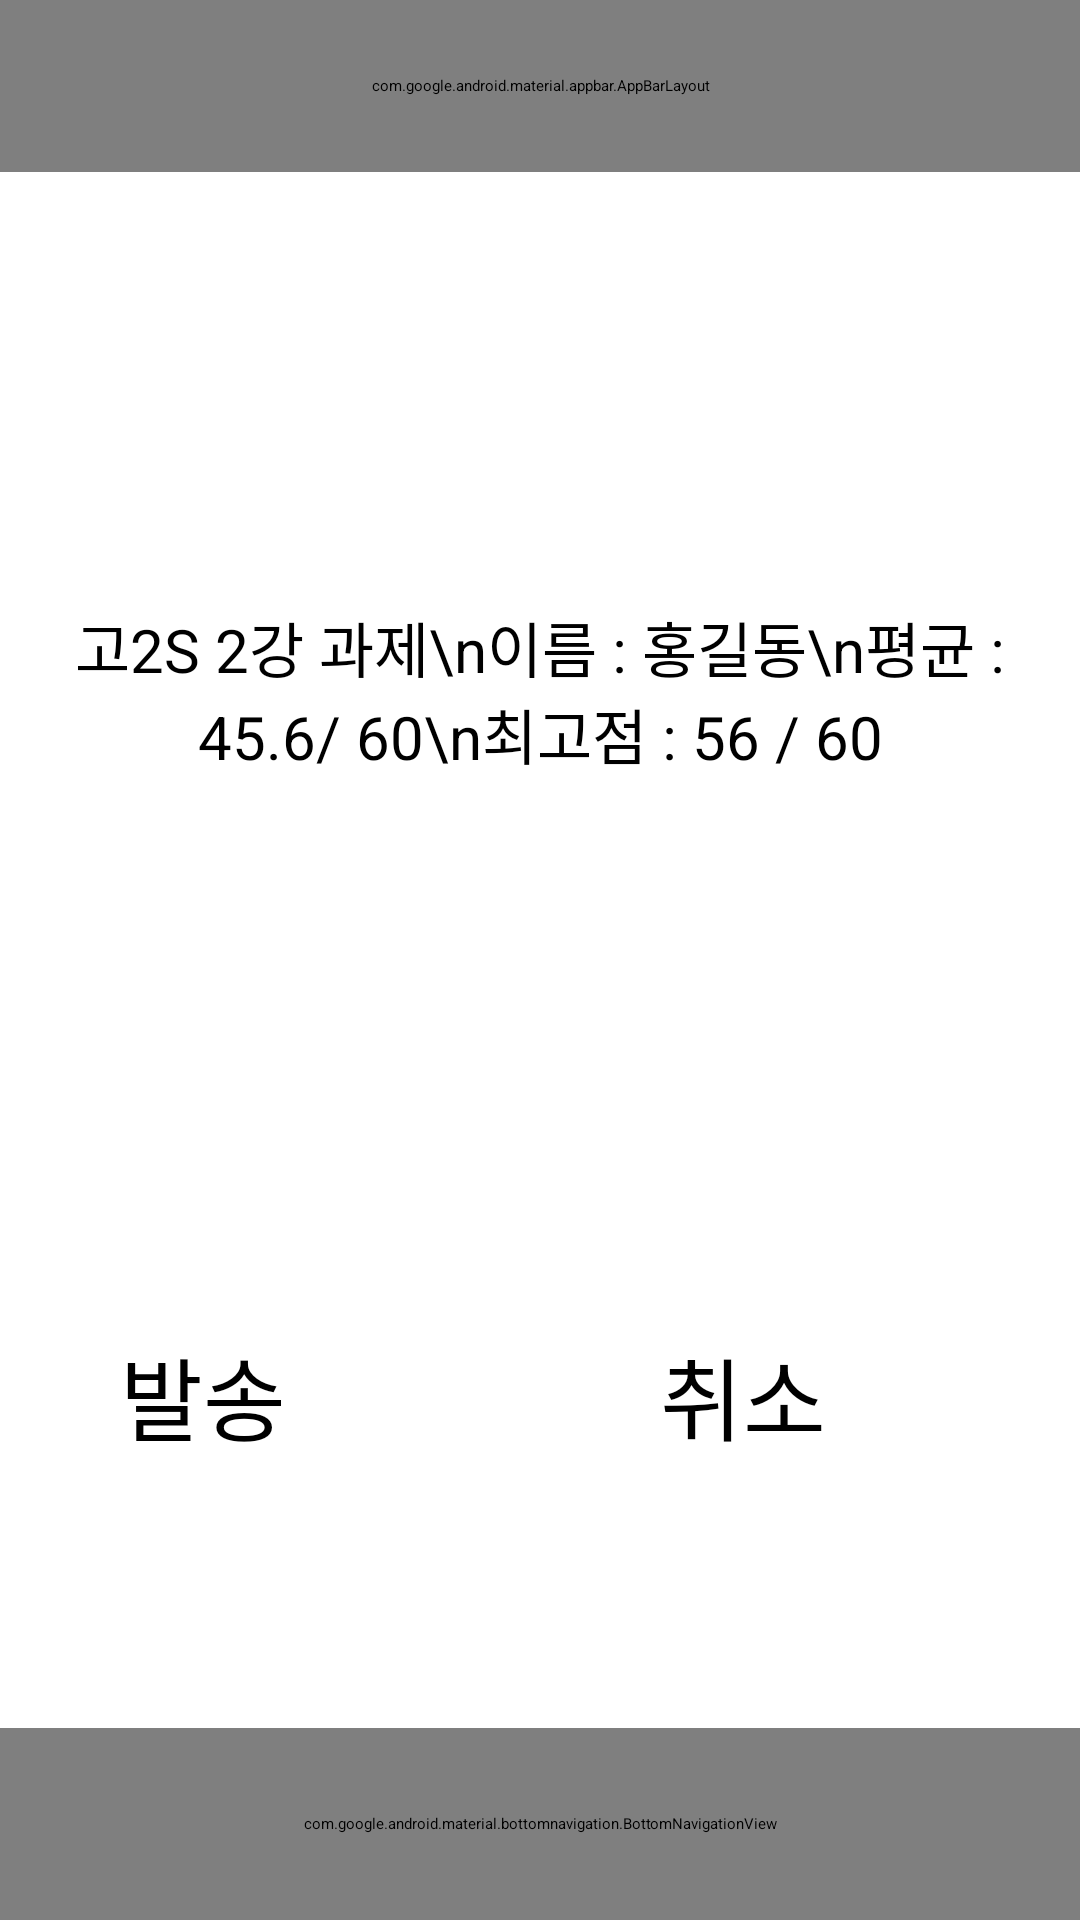

This screen was rendered from an Android layout file. Write that file and the resources it references.
<!-- AndroidManifest.xml: application theme Theme.Project01 -->
<!-- res/layout/activity_tsend.xml -->
<?xml version="1.0" encoding="utf-8"?>
<androidx.drawerlayout.widget.DrawerLayout xmlns:android="http://schemas.android.com/apk/res/android"
    xmlns:app="http://schemas.android.com/apk/res-auto"
    xmlns:tools="http://schemas.android.com/tools"
    android:id="@+id/drawerLayout"
    android:layout_width="match_parent"
    android:layout_height="match_parent"
    android:fitsSystemWindows="true"
    tools:context=".TMain"
    tools:openDrawer="start">


    <LinearLayout
        android:layout_width="match_parent"
        android:layout_height="match_parent"
        android:orientation="vertical"
        android:weightSum="100">

        
        <LinearLayout
            android:layout_width="match_parent"
            android:layout_height="0dp"
            android:layout_weight="90"
            android:orientation="vertical"
            android:weightSum="100">
            
            <com.google.android.material.appbar.AppBarLayout
                android:layout_width="match_parent"
                android:layout_height="0dp"
                android:layout_weight="10">
                
                <androidx.appcompat.widget.Toolbar
                    android:id="@+id/toolbar"
                    android:layout_width="match_parent"
                    android:layout_height="60dp"
                    android:layout_gravity="center_horizontal"
                    android:background="#ffffff"
                    android:gravity="center_horizontal"
                    app:popupTheme="@style/burger"
                    app:theme="@style/burger"> 

                    <ImageView
                        android:layout_width="100dp"
                        android:layout_height="30dp"
                        android:layout_marginLeft="100dp"
                        android:src="@drawable/tsend" /> 
                </androidx.appcompat.widget.Toolbar>

            </com.google.android.material.appbar.AppBarLayout>



            
            <LinearLayout
                android:layout_width="match_parent"
                android:layout_height="0dp"
                android:layout_weight="60"
                android:orientation="horizontal">

                <TextView
                    android:layout_width="match_parent"
                    android:layout_height="match_parent"
                    android:text="고2S 2강 과제\n이름 : 홍길동\n평균 : 45.6/ 60\n최고점 : 56 / 60"
                    android:textSize="20sp"
                    android:gravity="center"/>

            </LinearLayout>

            <LinearLayout
                android:layout_width="match_parent"
                android:layout_height="0dp"
                android:layout_weight="30"
                android:weightSum="2"
                android:orientation="horizontal">

                <Button
                    android:id="@+id/messageSend"
                    android:layout_width="match_parent"
                    android:layout_height="match_parent"
                    android:layout_weight="1"
                    android:layout_margin="40dp"
                    android:text="발송"
                    android:textSize="30sp"/>
                <Button
                    android:id="@+id/messageCancel"
                    android:layout_width="match_parent"
                    android:layout_height="match_parent"
                    android:layout_weight="1"
                    android:layout_margin="40dp"
                    android:text="취소"
                    android:textSize="30sp"/>

            </LinearLayout>

            
        </LinearLayout>

        
        <com.google.android.material.bottomnavigation.BottomNavigationView
            android:layout_width="match_parent"
            android:layout_height="0dp"
            android:layout_weight="10"
            android:background="@drawable/bottom_border"
            app:itemIconSize="40dp"
            app:itemIconTint="@drawable/item_color"
            app:itemTextColor="@drawable/item_color"
            app:menu="@menu/bottom" />

    </LinearLayout>
    
    <com.google.android.material.navigation.NavigationView
        android:id="@+id/nav_view"
        android:layout_width="wrap_content"
        android:layout_height="match_parent"
        android:layout_gravity="start"
        android:fitsSystemWindows="true"
        app:headerLayout="@layout/nav_header_main"
        app:menu="@menu/main_menu"/>


</androidx.drawerlayout.widget.DrawerLayout>
<!-- res/layout/nav_header_main.xml (included above) -->
<?xml version="1.0" encoding="utf-8"?>
<LinearLayout
    xmlns:android="http://schemas.android.com/apk/res/android"
    android:orientation="horizontal"
    android:layout_width="match_parent"
    android:layout_height="176dp"
    android:layout_marginTop="20dp"
    android:padding="16dp"
    android:theme="@style/ThemeOverlay.AppCompat.Dark"
    android:background="@drawable/nav_background"

    android:weightSum="2">

    <LinearLayout
        android:layout_width="match_parent"
        android:layout_height="match_parent"
        android:orientation="vertical"
        android:weightSum="10"
        android:layout_weight="1">

        <ImageView
            android:id="@+id/loginImage"
            android:layout_width="match_parent"
            android:layout_height="0dp"
            android:layout_weight="8"
            android:contentDescription="Navigation header"
            android:paddingTop="8dp"
            android:src="@mipmap/ic_launcher" />
        <TextView
            android:id="@+id/proName"
            android:layout_width="match_parent"
            android:layout_height="0dp"
            android:layout_weight="2"
            android:paddingTop="8dp"
            android:text="Name" />


    </LinearLayout>



    <LinearLayout
        android:layout_width="match_parent"
        android:layout_height="match_parent"
        android:orientation="vertical"
        android:layout_marginLeft="10dp"
        android:weightSum="3">
    <TextView
        android:id="@+id/schoolName"
        android:layout_width="200dp"
        android:layout_height="match_parent"
        android:layout_weight="1"
        android:paddingTop="8dp"
        android:text="Android Studio"
        android:textAppearance="@style/TextAppearance.AppCompat.Body1" />
    <TextView
        android:id="@+id/className"
        android:layout_width="200dp"
        android:layout_height="match_parent"
        android:layout_weight="1"
        android:paddingTop="8dp"
        android:text="Android Studio"
        android:textAppearance="@style/TextAppearance.AppCompat.Body1" />
    <TextView
        android:id="@+id/phoneNum"
        android:layout_width="200dp"
        android:layout_height="match_parent"
        android:layout_weight="1"
        android:paddingTop="8dp"
        android:text="Android Studio"
        android:textAppearance="@style/TextAppearance.AppCompat.Body1" />
    </LinearLayout>



</LinearLayout>
<!-- resources referenced by this layout -->
<resources>
  <!-- drawable bottom_border (drawable) -->
  <?xml version="1.0" encoding="utf-8"?>
  <shape xmlns:android="http://schemas.android.com/apk/res/android">
      <solid android:color="#FAFAFA"/>
      <stroke
          android:width="1dp"
          android:color="#E3E3E3"/>
  
  </shape>
  <!-- drawable item_color (drawable) -->
  <?xml version="1.0" encoding="utf-8"?>
  <selector xmlns:android="http://schemas.android.com/apk/res/android">
      <item
          android:state_checked="true"
          android:color="#9078FD"
          />
      <item
          android:color="#CECECE"/>
  </selector>
  <!-- drawable nav_background (drawable) -->
  <?xml version="1.0" encoding="utf-8"?>
  <shape xmlns:android="http://schemas.android.com/apk/res/android"
      android:shape="rectangle">
  
      <gradient
          android:angle="90"
          android:startColor="#519CFE"
          android:centerColor="#8DA1FE"
          android:endColor="#C291FE"
          android:type="linear"/>
  
  </shape>
  <style name="burger">
          <item name="android:textColorSecondary">#6067FB</item>
  
      </style>
  <style name="Theme.Project01" parent="Theme.MaterialComponents.DayNight.NoActionBar">
          
          <item name="colorPrimary">@color/purple_200</item>
          <item name="colorPrimaryVariant">@color/purple_700</item>
          <item name="colorOnPrimary">@color/black</item>
          
          <item name="colorSecondary">@color/teal_200</item>
          <item name="colorSecondaryVariant">@color/teal_200</item>
          <item name="colorOnSecondary">@color/black</item>
          
          <item name="android:statusBarColor" tools:targetApi="l">?attr/colorPrimaryVariant</item>
          
      </style>
  <!-- not gathered from this repository: default colours our renderer supplied (Android Studio template values) -->
  <color name="purple_200">#FFBB86FC</color>
  <color name="purple_700">#FF3700B3</color>
  <color name="teal_200">#FF03DAC5</color>
  <color name="black">#FF000000</color>
</resources>
